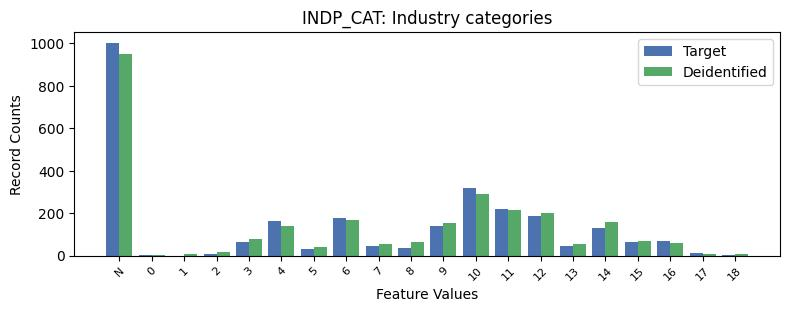

The file beside this chart, header and first rows:
, INDP_CAT, count_target, count_deidentified
0, -1, 1004, 949
1, 10, 321.0, 290
2, 11, 222.0, 215
3, 12, 188.0, 200
4, 6, 176.0, 167
5, 4, 162.0, 138
6, 9, 141.0, 153
7, 14, 131.0, 158
8, 16, 70.0, 61
9, 3, 65.0, 79
10, 15, 64.0, 70
11, 13, 47.0, 56
12, 7, 46.0, 57
13, 8, 36.0, 66
14, 5, 30.0, 40
15, 17, 11.0, 6
16, 2, 9.0, 15
17, 18, 4.0, 8
18, 0, 2.0, 4
19, 1, 0.0, 7
